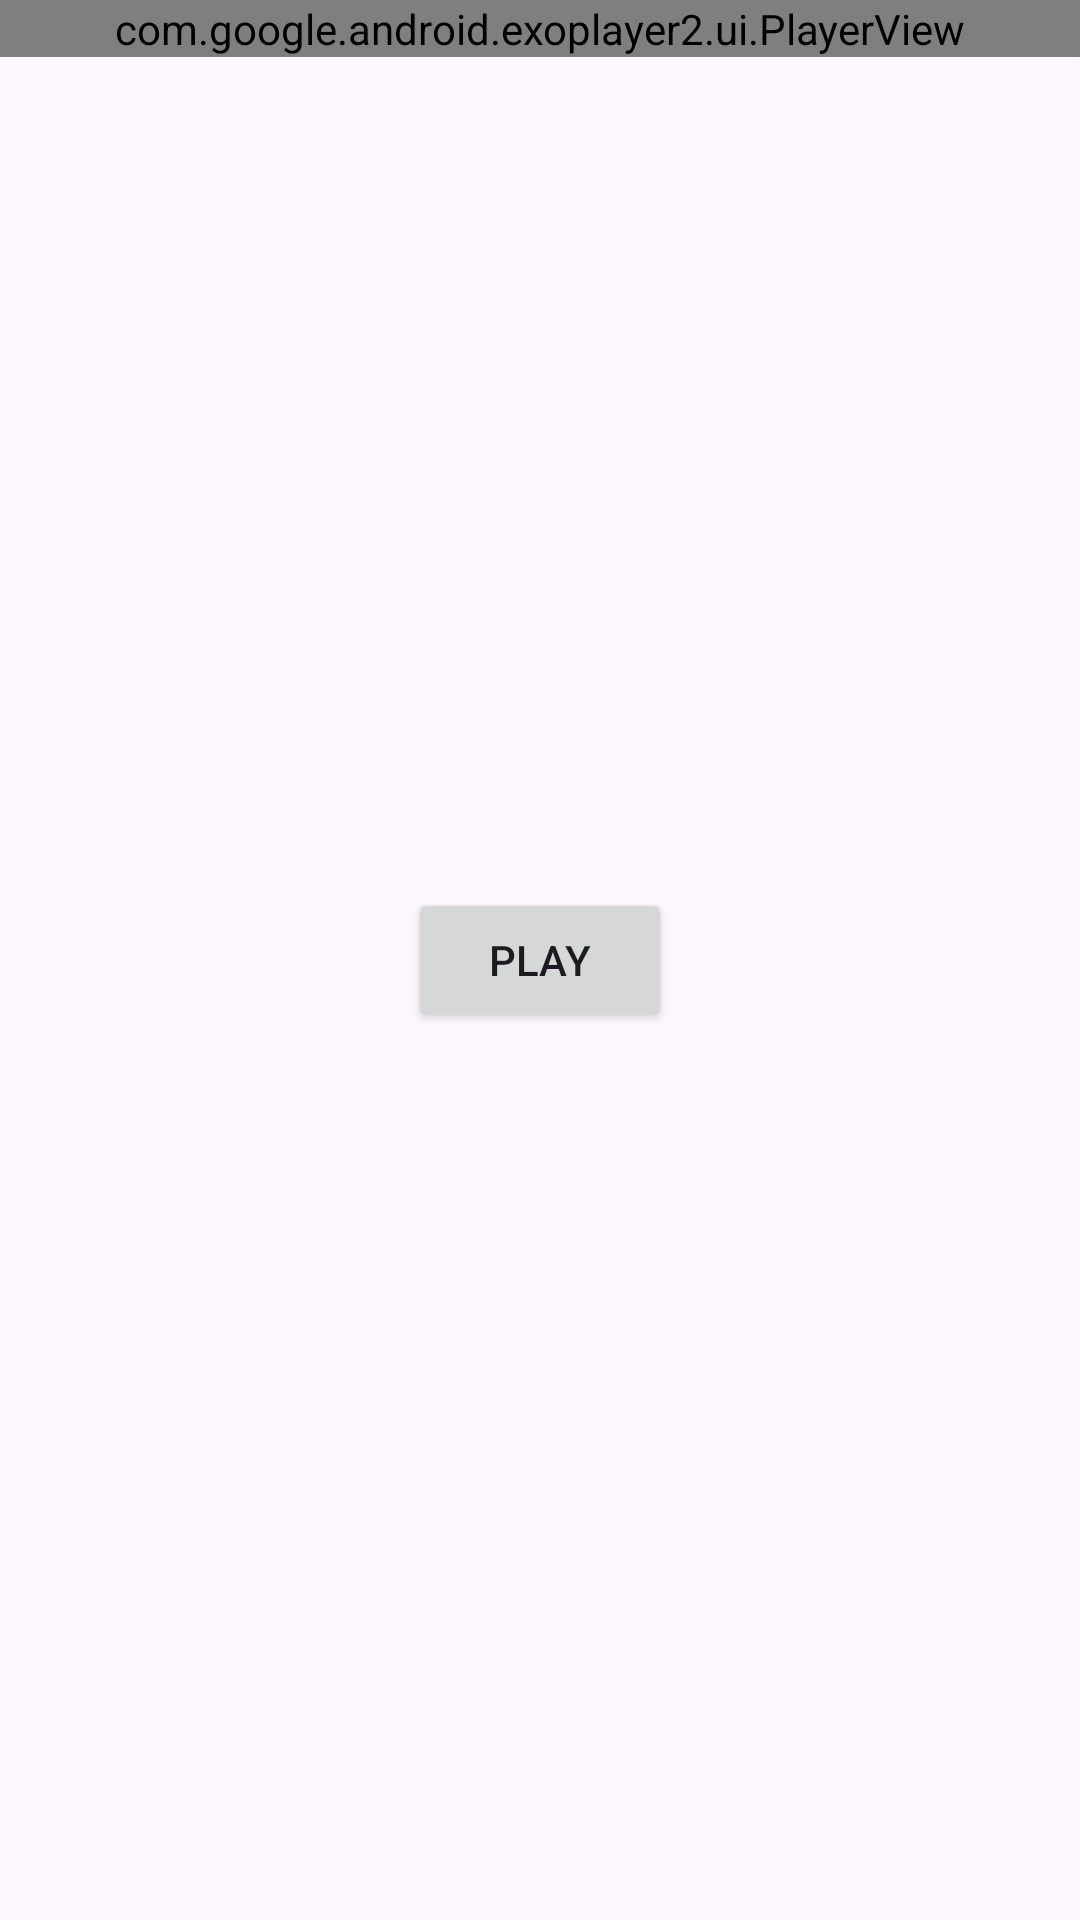

Reconstruct the res/layout file that produces this screen, plus the resources it refers to.
<!-- AndroidManifest.xml: application theme Theme.Exojavademo -->
<!-- res/layout/activity_main.xml -->
<RelativeLayout xmlns:android="http://schemas.android.com/apk/res/android"
    xmlns:tools="http://schemas.android.com/tools"
    android:layout_width="match_parent"
    android:layout_height="match_parent"
    tools:context=".MainActivity">

    <Button
        android:id="@+id/button"
        android:layout_width="wrap_content"
        android:layout_height="wrap_content"
        android:text="Play"
        android:layout_centerInParent="true"/>

    <com.google.android.exoplayer2.ui.PlayerView
        android:id="@+id/player_view"
        android:layout_width="match_parent"
        android:layout_height="wrap_content"
        android:keepScreenOn="true"/>


</RelativeLayout>
<!-- resources referenced by this layout -->
<resources>
  <style name="Theme.Exojavademo" parent="Base.Theme.Exojavademo" />
  <style name="Base.Theme.Exojavademo" parent="Theme.Material3.DayNight.NoActionBar">
          
          
      </style>
</resources>
